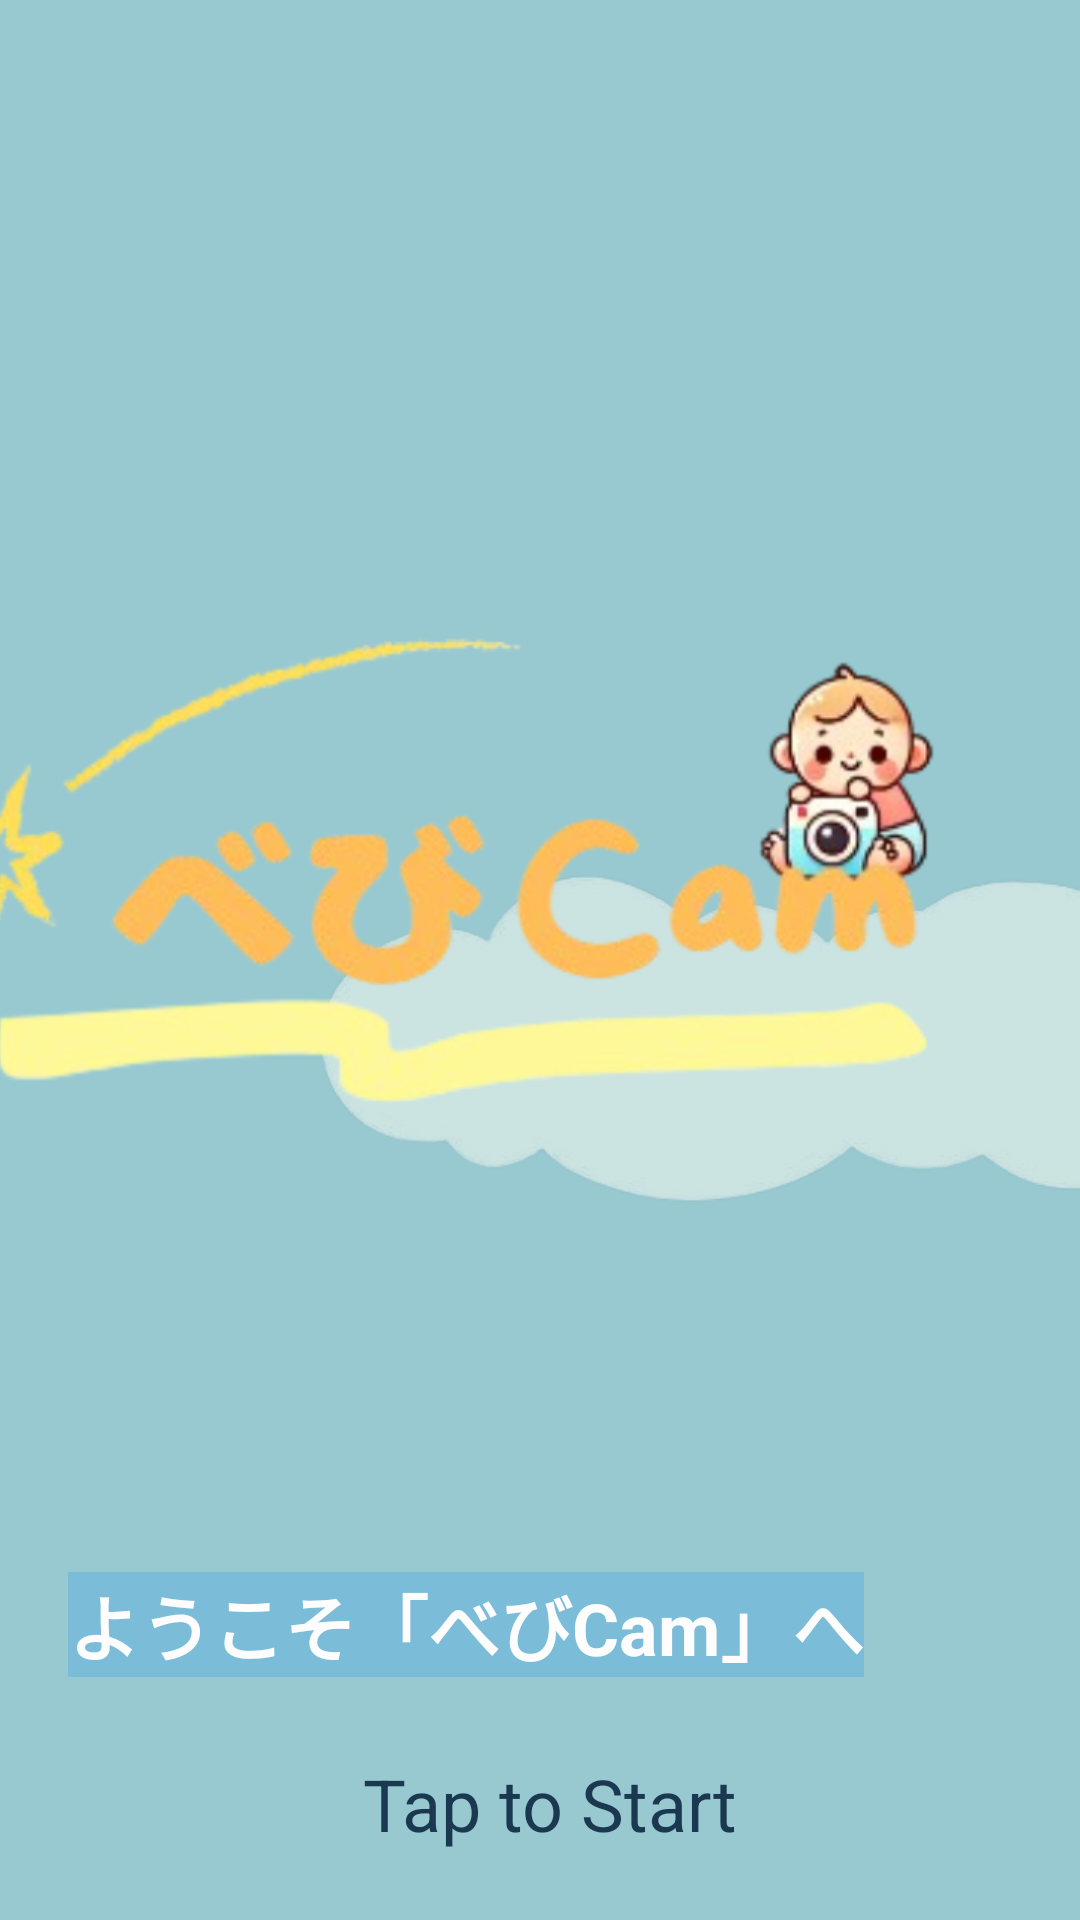

Android layout source for this screen:
<!-- AndroidManifest.xml: application theme Theme.Huck_app -->
<!-- res/layout/activity_main.xml -->
<?xml version="1.0" encoding="utf-8"?>
<androidx.constraintlayout.widget.ConstraintLayout xmlns:android="http://schemas.android.com/apk/res/android"
    xmlns:app="http://schemas.android.com/apk/res-auto"
    xmlns:tools="http://schemas.android.com/tools"
    android:layout_width="match_parent"
    android:layout_height="match_parent"
    android:background="#98C9D0">

    

    <ImageView
        android:id="@+id/image_kumo"
        android:layout_width="421dp"
        android:layout_height="680dp"
        android:layout_marginStart="56dp"
        android:layout_marginTop="4dp"
        android:alpha="0.5"
        app:layout_constraintStart_toStartOf="parent"
        app:layout_constraintTop_toTopOf="parent"
        app:srcCompat="@drawable/blue_button" />

    <ImageView
        android:id="@+id/imageView3"
        android:layout_width="253dp"
        android:layout_height="419dp"
        android:layout_marginStart="4dp"
        android:layout_marginTop="480dp"
        android:alpha="0.5"
        app:layout_constraintStart_toStartOf="parent"
        app:layout_constraintTop_toTopOf="parent"
        app:srcCompat="@drawable/blue_button" />

    <TextView
        android:id="@+id/TapText"
        android:layout_width="153dp"
        android:layout_height="38dp"
        android:layout_marginTop="61dp"
        android:text="Tap to Start"
        android:textColor="#1A3850"
        android:textIsSelectable="false"
        android:textSize="24sp"
        app:layout_constraintBottom_toBottomOf="parent"
        app:layout_constraintEnd_toEndOf="parent"
        app:layout_constraintHorizontal_bias="0.585"
        app:layout_constraintStart_toStartOf="parent"
        app:layout_constraintTop_toTopOf="@+id/textView"
        app:layout_constraintVertical_bias="0.0"
        tools:srcCompat="@tools:sample/backgrounds/scenic"/>

    <ImageView
        android:id="@+id/imageView"
        android:layout_width="384dp"
        android:layout_height="325dp"
        android:layout_marginTop="116dp"
        android:layout_marginEnd="12dp"
        android:src="@drawable/babycam"
        app:layout_constraintEnd_toEndOf="parent"
        app:layout_constraintTop_toTopOf="parent" />

    <TextView
        android:id="@+id/textView"
        android:layout_width="wrap_content"
        android:layout_height="wrap_content"
        android:layout_marginTop="408dp"
        android:layout_marginEnd="72dp"
        android:background="#3E2196F3"
        android:text="ようこそ「べびCam」へ"
        android:textColor="#FDFDFD"
        android:textSize="24sp"
        android:textStyle="bold"
        app:layout_constraintEnd_toEndOf="parent"
        app:layout_constraintTop_toTopOf="@+id/imageView"
        tools:srcCompat="@tools:sample/backgrounds/scenic"/>


</androidx.constraintlayout.widget.ConstraintLayout>
<!-- resources referenced by this layout -->
<resources>
  <!-- drawable babycam: png bitmap (drawable, 167184 bytes) -->
  <!-- drawable blue_button: png bitmap (drawable, 38325 bytes) -->
  <style name="Theme.Huck_app" parent="android:Theme.Material.Light.NoActionBar" />
</resources>
